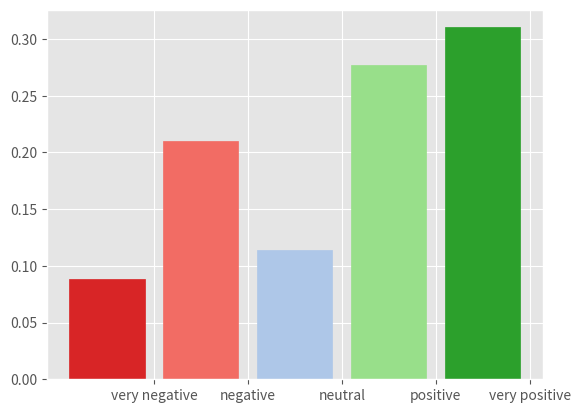

The matplotlib source for this figure:
# -*- coding: utf-8 -*-
"""
Created on Fri Apr 28 12:01:57 2017

@author: Santhosh
"""

import numpy as np
import matplotlib.pyplot as plt

tableau20 = [(216, 37, 38), (242, 108, 100), (174, 199, 232), (152, 223, 138),    
             (44, 160, 44)]
             
for i in range(len(tableau20)):    
    r, g, b = tableau20[i]    
    tableau20[i] = (r / 255., g / 255., b / 255.)

hist = np.array([0.08847391,  0.20979726,  0.11424229,  0.27708733 , 0.3103992])
plt.style.use('ggplot')
barplots = plt.bar(range(len(hist)),hist)
for i in range(5):
    barplots[i].set_color(tableau20[i])
plt.xticks(np.arange(5)+0.5, ['very negative', 'negative' , 'neutral' , 'positive' , 'very positive'])
plt.savefig( 'Viz_1_4000_org', dpi= 200, bbox_inches='tight', transparent=False)